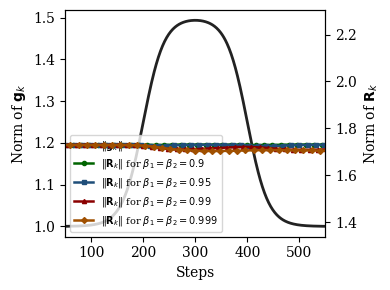
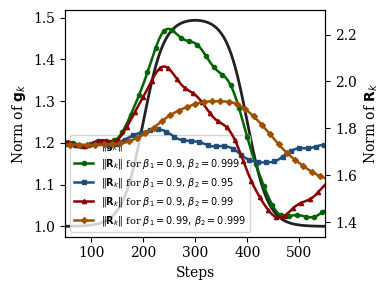

The matplotlib source for these figures, in order:
"""Generate Figures 1 and 2 from the deterministic gradient signal.

This is the script version of the controlled experiment. To remain
bit-for-bit faithful to that figure, index 0 stores the zero-initialized Adam
state and gradients 1,...,600 are replayed with bias correction exponent k.
"""

from __future__ import annotations

import argparse
import json
from pathlib import Path

import matplotlib as mpl
import matplotlib.pyplot as plt
import numpy as np


EQUAL_BETAS = (0.9, 0.95, 0.99, 0.999)
UNEQUAL_BETAS = ((0.9, 0.999), (0.9, 0.95), (0.9, 0.99), (0.99, 0.999))


def sigmoid(x: np.ndarray | float) -> np.ndarray | float:
    return 1.0 / (1.0 + np.exp(-x))


def scale(step: float) -> float:
    return float(
        1.0
        + 0.5
        * (sigmoid((step - 200.0) / 20.0) - sigmoid((step - 400.0) / 20.0))
    )


def gradient(step: float) -> np.ndarray:
    direction = np.asarray(
        [10.0, -8.0 + np.sin(step / 10.0), 9.0 + np.cos(step / 10.0)],
        dtype=np.float64,
    )
    return scale(step) * direction / np.linalg.norm(direction)


def adam_normalized_update(
    gradients: np.ndarray, beta1: float, beta2: float, epsilon: float = 1e-8
) -> np.ndarray:
    """Replay the exact convention used by the reference controlled figures."""
    steps, dimensions = gradients.shape
    first = np.zeros(dimensions, dtype=np.float64)
    second = np.zeros(dimensions, dtype=np.float64)
    result = np.zeros_like(gradients, dtype=np.float64)
    for k in range(1, steps):
        first = beta1 * first + (1.0 - beta1) * gradients[k]
        second = beta2 * second + (1.0 - beta2) * gradients[k] ** 2
        corrected_first = first / (1.0 - beta1**k)
        corrected_second = second / (1.0 - beta2**k)
        result[k] = corrected_first / (np.sqrt(corrected_second) + epsilon)
    return result


def configure_matplotlib(use_tex: bool) -> None:
    mpl.rcParams.update(mpl.rcParamsDefault)
    plt.style.use("default")
    plt.rcParams.update(
        {
            "text.usetex": use_tex,
            "font.family": "serif",
            "font.serif": ["Computer Modern Roman", "DejaVu Serif"],
        }
    )


def make_figure(
    times: np.ndarray,
    gradient_norm: np.ndarray,
    curves: list[tuple[str, np.ndarray]],
    output: Path,
    y_limits: tuple[float, float],
) -> None:
    colors = ("#006400", "#1f4e79", "#8b0000", "#a05000")
    markers = ("o", "s", "^", "D")
    figure, left = plt.subplots(figsize=(4, 3))
    handles = [
        left.plot(
            times,
            gradient_norm,
            linestyle="-",
            linewidth=2.0,
            color="#222222",
            label=r"$\|\mathbf{g}_k\|$",
        )[0]
    ]
    left.set_xlabel("Steps")
    left.set_ylabel(r"Norm of $\mathbf{g}_k$")
    left.set_xlim(50, 550)
    right = left.twinx()
    right.set_ylabel(r"Norm of $\mathbf{R}_k$")
    right.set_ylim(*y_limits)
    for index, (label, values) in enumerate(curves):
        handles.append(
            right.plot(
                times,
                values,
                linewidth=1.8,
                color=colors[index],
                marker=markers[index],
                markersize=3.0,
                markevery=(4 * index, 16),
                label=label,
            )[0]
        )
    left.legend(
        handles,
        [handle.get_label() for handle in handles],
        loc="lower left",
        frameon=True,
        fontsize=7,
    )
    figure.tight_layout()
    output.parent.mkdir(parents=True, exist_ok=True)
    figure.savefig(output, bbox_inches="tight", dpi=300)
    plt.close(figure)


def parse_args() -> argparse.Namespace:
    parser = argparse.ArgumentParser()
    parser.add_argument("--output-dir", type=Path, default=Path("outputs/controlled"))
    parser.add_argument("--use-tex", action="store_true")
    return parser.parse_args()


def main() -> None:
    args = parse_args()
    configure_matplotlib(args.use_tex)
    times = np.arange(0, 601, dtype=np.float64)
    gradients = np.stack([gradient(step) for step in times])
    gradient_norm = np.linalg.norm(gradients, axis=1)

    equal = {
        beta: np.linalg.norm(adam_normalized_update(gradients, beta, beta), axis=1)
        for beta in EQUAL_BETAS
    }
    unequal = {
        pair: np.linalg.norm(adam_normalized_update(gradients, *pair), axis=1)
        for pair in UNEQUAL_BETAS
    }
    pooled = np.concatenate(
        [values[1:] for values in (*equal.values(), *unequal.values())]
    )
    span = float(np.max(pooled) - np.min(pooled))
    if span == 0.0:
        span = max(1.0, float(np.max(pooled)))
    y_limits = (
        max(0.0, float(np.min(pooled)) - 0.1 * span),
        float(np.max(pooled)) + 0.1 * span,
    )

    equal_curves = [
        (
            rf"$\|\mathbf{{R}}_k\|$ for $\beta_1 = \beta_2 = {beta}$",
            equal[beta],
        )
        for beta in EQUAL_BETAS
    ]
    unequal_curves = [
        (
            rf"$\|\mathbf{{R}}_k\|$ for $\beta_1 = {b1},\,\beta_2 = {b2}$",
            unequal[(b1, b2)],
        )
        for b1, b2 in UNEQUAL_BETAS
    ]
    make_figure(
        times,
        gradient_norm,
        equal_curves,
        args.output_dir / "figure_equal_betas.pdf",
        y_limits,
    )
    make_figure(
        times,
        gradient_norm,
        unequal_curves,
        args.output_dir / "figure_unequal_betas.pdf",
        y_limits,
    )
    summary = {
        "steps": int(times.size),
        "indexing": "index 0 is the zero initial state; gradients 1..600 are replayed",
        "epsilon": 1e-8,
        "epsilon_placement": "outside_sqrt",
        "equal_betas": list(EQUAL_BETAS),
        "unequal_betas": [list(pair) for pair in UNEQUAL_BETAS],
        "gradient_norm_min": float(np.min(gradient_norm)),
        "gradient_norm_max": float(np.max(gradient_norm)),
        "shared_update_norm_limits": list(y_limits),
    }
    (args.output_dir / "controlled_signal_summary.json").write_text(
        json.dumps(summary, indent=2), encoding="utf-8"
    )
    print(f"Wrote controlled figures to {args.output_dir.resolve()}")


if __name__ == "__main__":
    main()
